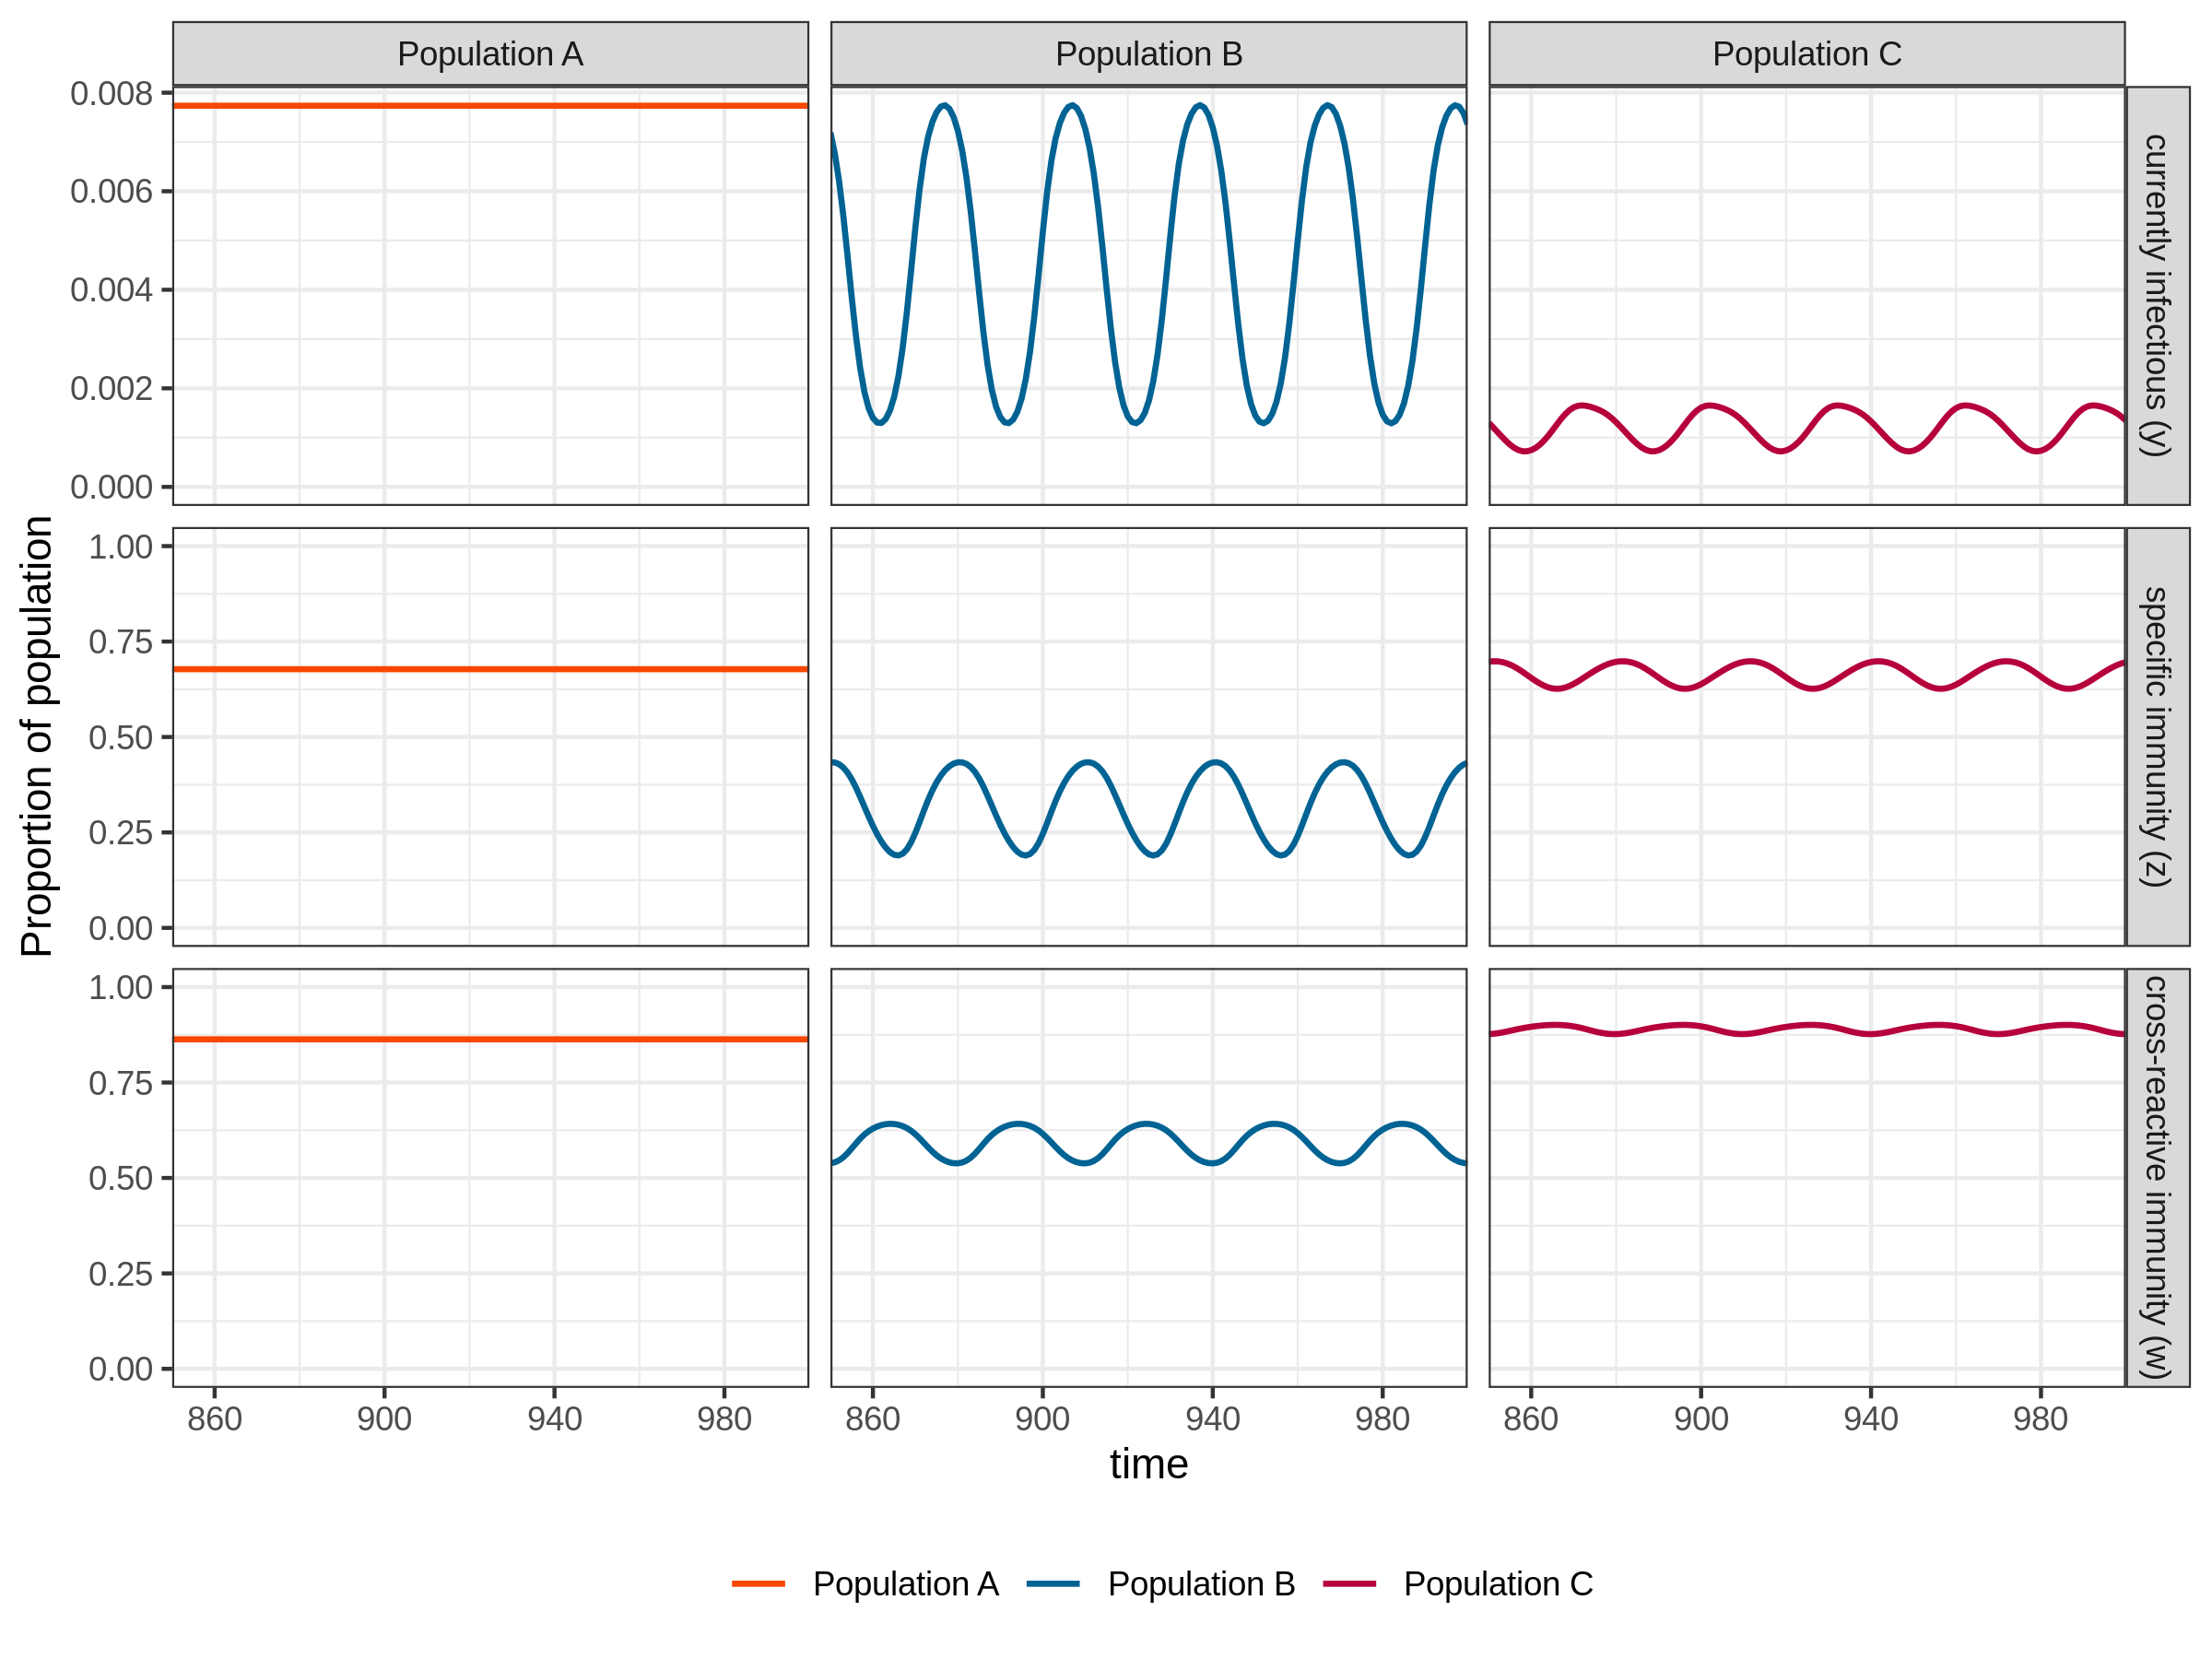

Recreate this plot in R.
library(magrittr)
library(tidyverse)
library(JuliaCall)
library(facetscales)

julia_setup()
julia_source("../../code/multipop_MANTIS.jl")

my_cols <- c("#f74700", "#016394", "#b6003b", "#005342")
scales_y <- list(
  `currently infectious (y)`    = scale_y_continuous(limits = c(0, NA)),
  `specific immunity (z)`       = scale_y_continuous(limits = c(0, 1)),
  `cross-reactive immunity (w)` = scale_y_continuous(limits = c(0, 1))
)

## structural parameters
set.seed(0)
struct <- c(2, 2)
strains <- expand.grid(lapply(struct, seq, from=1, by=1) %>%
                         setNames(str_c("locus", 1:length(.))))
n_populations <- 3
# initial_conditions <- rep(0.00001, prod(struct) * n_populations)
initial_conditions <- runif(prod(struct) * n_populations) %>%
  matrix(n_populations, prod(struct)) %>%
  apply(1, . %>% {. / (5 * sum(.))}) %>%
  t()
## dynamical parameters
gamma <- 0.66                            # partial cross-protective immunity (cpi)
sigma <- 8                               # recovery rate
movement_rate <- 0.05
mu <- 0.1
chi <- matrix(c(-movement_rate, 0, 0,
                0, -movement_rate, 0,
                movement_rate, movement_rate, 0), 3, 3)
beta <- c(5, 2, 5) * (sigma + mu - diag(chi))     # Infection rate

## integration parameters
maxtime <- 1000
tsteps <- round(0.85 * maxtime):maxtime

## run the simulation
timeseries <- julia_call("runMANTIS", strainstructure=struct, tstep=tsteps, tmax=maxtime,
                         beta=beta, gamma=gamma, sigma=sigma, mu=mu, chi=chi,
                         initvals=initial_conditions)$timeseries %>%
  set_colnames(c(expand.grid(str_c("Population_", 1:n_populations),
                             str_c("Strain_", apply(strains, 1, str_c, collapse="")),
                             c("y", "z", "w")) %>% apply(1, str_c, collapse="."),
                 "time")) %>%
  gather("details", "prevalence", -time) %>%
  separate(details, c("population", "strain", "equation"), "\\.") %>%
  mutate(variable = factor(equation, levels=c("y", "z", "w"),
                           labels=c("currently infectious (y)",
                                    "specific immunity (z)",
                                    "cross-reactive immunity (w)")),
         population = factor(population, levels=c("Population_1", "Population_2", "Population_3"),
                             labels=c("Population A", "Population B", "Population C"))) %>%
  as_tibble()

ggplot(timeseries %>% filter(strain == "Strain_12")) +
  aes(colour=population, y=prevalence, x=time) +
  geom_line(size=0.75) +
  facet_grid_sc(rows=vars(variable), cols=vars(population), scales=list(y=scales_y)) +
  scale_x_continuous(expand=c(0,0), breaks=c(860, 900, 940, 980)) +
  scale_colour_manual(values=my_cols) +
  ylab("Proportion of population") +
  theme_bw() +
  theme(legend.position="bottom",
        legend.background=element_blank(),
        legend.title=element_blank())
ggsave("dynamics-hierarchy.png", width=8, height=6)
